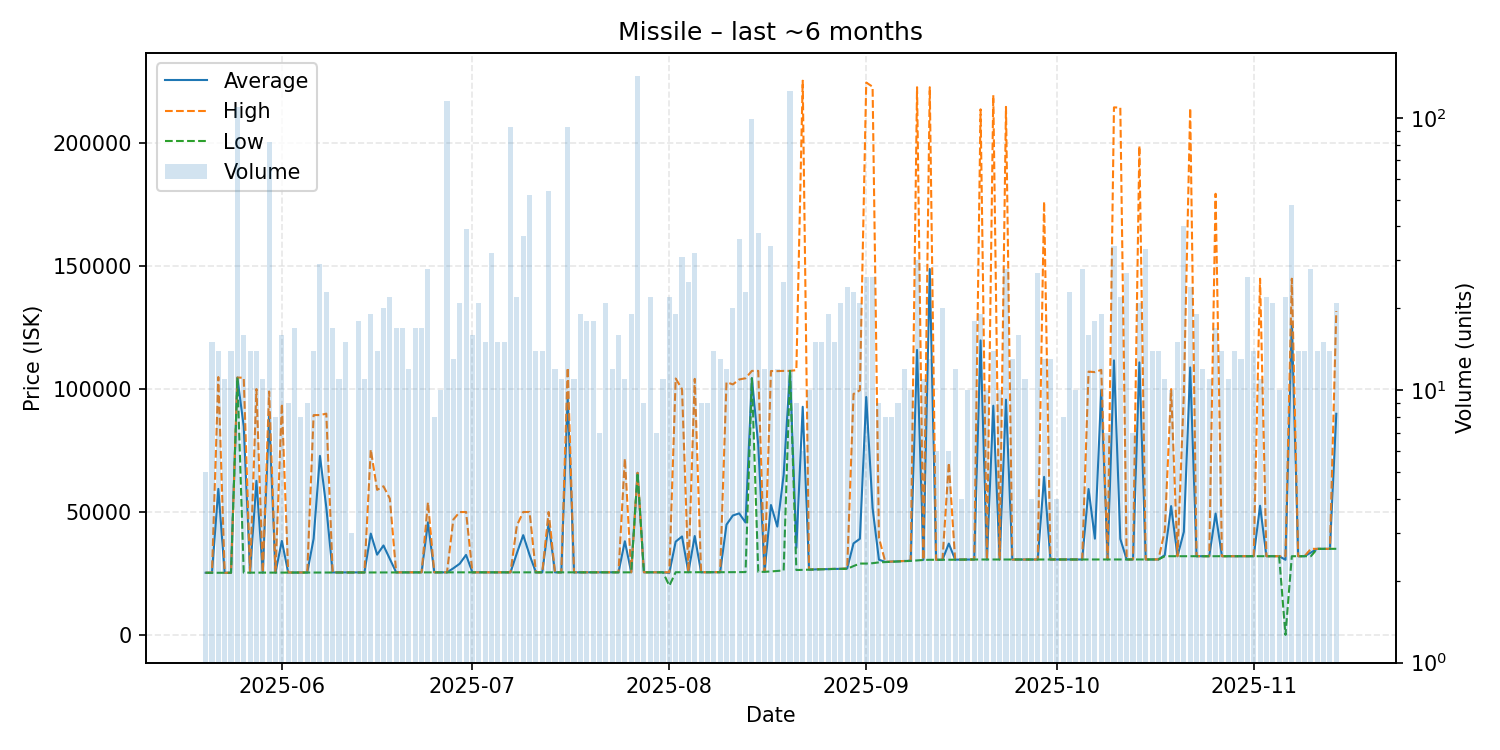

Data behind this chart, as committed beside it:
date, average, highest, lowest, order_count, volume
2025-05-20, 25272, 25280, 25270, 5, 5
2025-05-21, 25271, 25280, 25270, 9, 15
2025-05-22, 59397, 104900, 25270, 9, 14
2025-05-23, 25270, 25270, 25270, 11, 11
2025-05-24, 25274, 25280, 25270, 14, 14
2025-05-25, 104700, 104700, 104700, 9, 110
2025-05-26, 84766, 104600, 25315, 6, 16
2025-05-27, 25329, 25330, 25320, 13, 14
2025-05-28, 62663, 100000, 25330, 10, 14
2025-05-29, 25337, 25340, 25330, 8, 11
2025-05-30, 89030, 99000, 25340, 14, 82
2025-05-31, 25351, 25360, 25350, 7, 8
2025-06-01, 38230, 94000, 25360, 13, 16
2025-06-02, 25362, 25380, 25360, 6, 9
2025-06-03, 25380, 25380, 25380, 14, 17
2025-06-04, 25381, 25390, 25380, 8, 8
2025-06-05, 25387, 25395, 25380, 9, 9
2025-06-06, 39088, 89410, 25400, 12, 14
2025-06-07, 72813, 89430, 25400, 17, 29
2025-06-08, 51827, 90000, 25410, 15, 23
2025-06-09, 25410, 25410, 25410, 15, 17
2025-06-10, 25410, 25410, 25410, 11, 11
2025-06-11, 25410, 25410, 25410, 15, 15
2025-06-12, 25410, 25410, 25410, 3, 3
2025-06-13, 25419, 25420, 25410, 10, 18
2025-06-14, 25420, 25420, 25420, 9, 11
2025-06-15, 41202, 75400, 25420, 13, 19
2025-06-16, 32630, 59000, 25440, 11, 14
2025-06-17, 36370, 60450, 25440, 15, 20
2025-06-18, 30890, 55420, 25440, 11, 22
2025-06-19, 25440, 25440, 25440, 13, 17
2025-06-20, 25441, 25450, 25440, 16, 17
2025-06-21, 25450, 25450, 25450, 12, 12
2025-06-22, 25450, 25450, 25450, 10, 17
2025-06-23, 25450, 25450, 25450, 16, 17
2025-06-24, 45800, 53945, 25445, 13, 28
2025-06-25, 25440, 25440, 25440, 8, 8
2025-06-26, 25440, 25440, 25440, 9, 10
2025-06-27, 25440, 25440, 25440, 10, 116
2025-06-28, 27096, 46950, 25440, 9, 13
2025-06-29, 28944, 49960, 25440, 18, 21
2025-06-30, 32525, 49990, 25440, 23, 39
2025-07-01, 25440, 25440, 25440, 11, 16
2025-07-02, 25440, 25440, 25440, 17, 21
2025-07-03, 25440, 25440, 25440, 13, 15
2025-07-04, 25440, 25440, 25440, 22, 32
2025-07-05, 25440, 25440, 25440, 14, 15
2025-07-06, 25440, 25440, 25440, 12, 15
2025-07-07, 25440, 25450, 25440, 15, 93
2025-07-08, 33248, 44500, 25440, 16, 22
2025-07-09, 40565, 49990, 25440, 21, 37
2025-07-10, 32519, 49990, 25440, 21, 52
2025-07-11, 25440, 25440, 25440, 11, 14
2025-07-12, 25440, 25440, 25440, 12, 14
2025-07-13, 45389, 49990, 25440, 24, 54
2025-07-14, 25440, 25440, 25440, 9, 12
2025-07-15, 25440, 25440, 25440, 10, 11
2025-07-16, 96683, 108700, 25440, 18, 93
2025-07-17, 25440, 25440, 25440, 7, 11
2025-07-18, 25451, 25460, 25450, 12, 19
... 119 more rows
